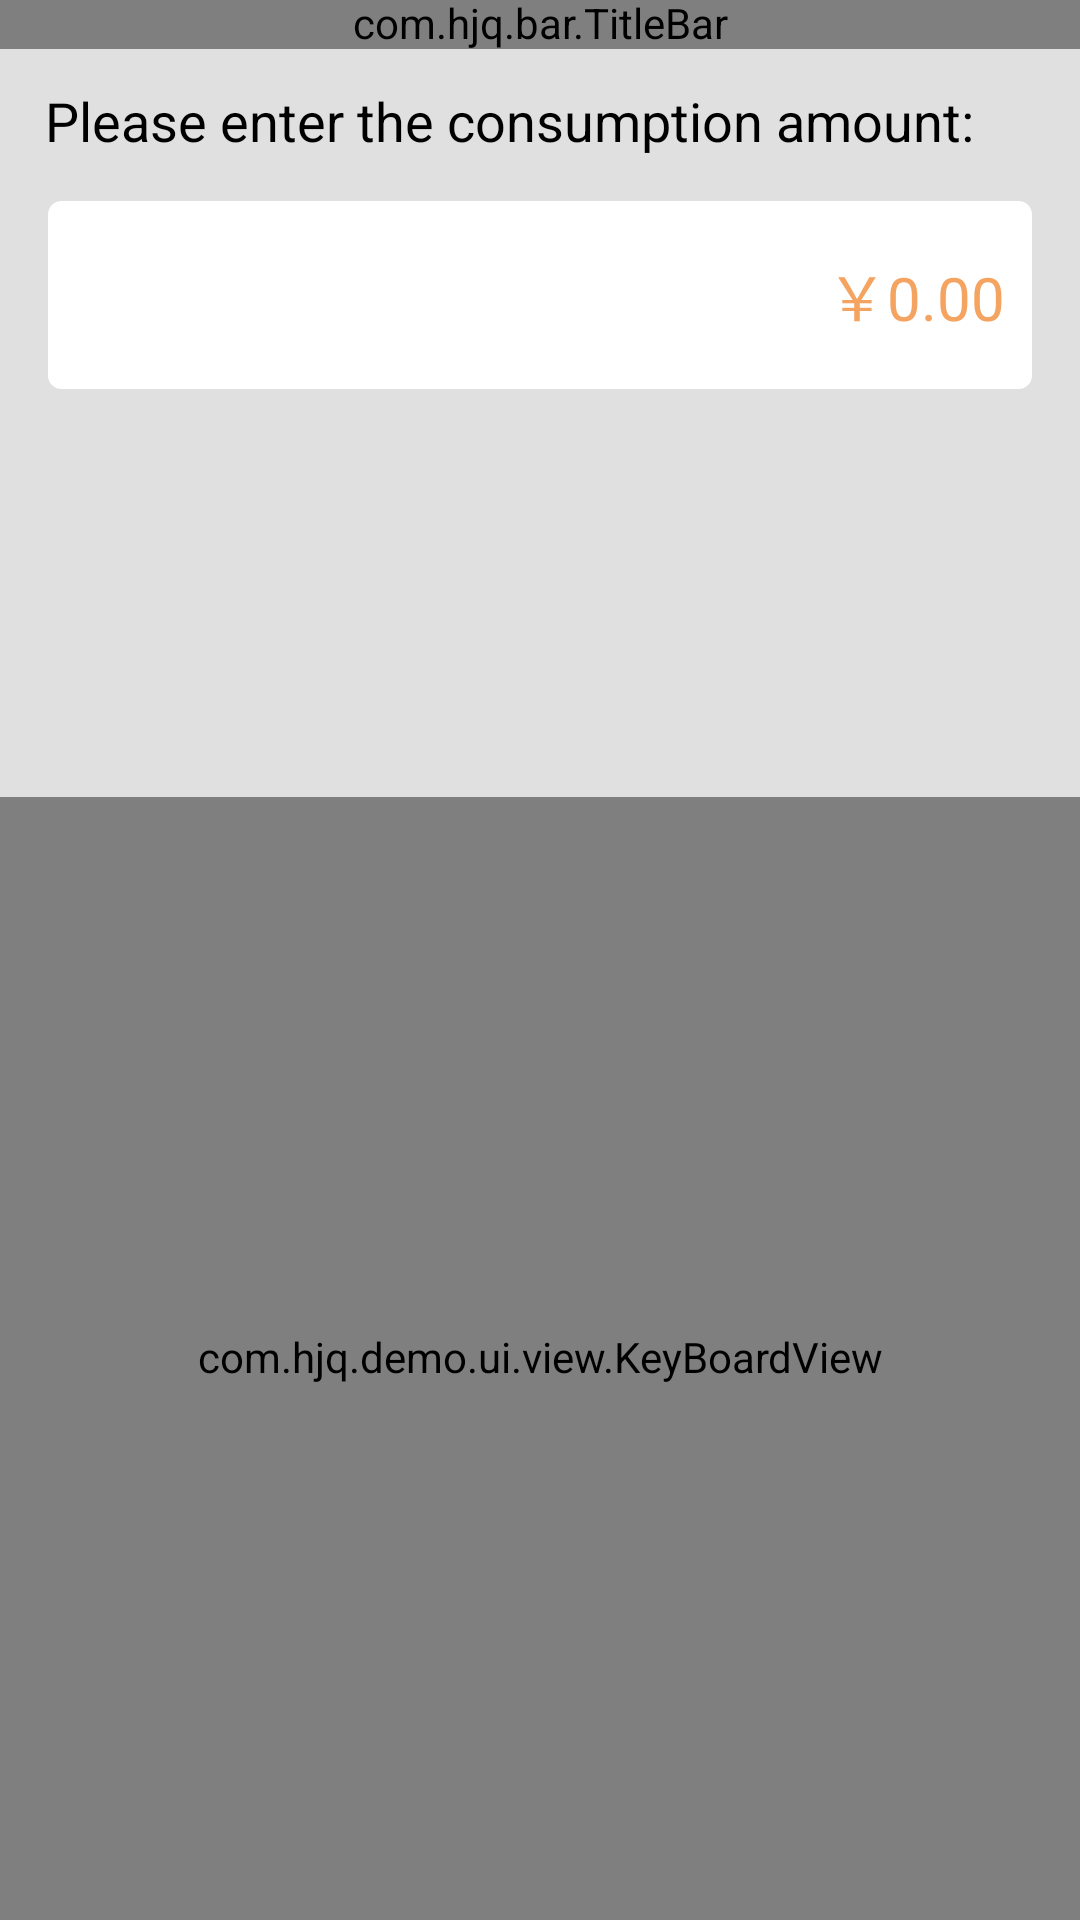

The Android layout XML behind this screen, and the referenced resources:
<!-- AndroidManifest.xml: application theme AppTheme -->
<!-- res/layout/activity_amount.xml -->
<?xml version="1.0" encoding="utf-8"?>
<LinearLayout xmlns:android="http://schemas.android.com/apk/res/android"
    xmlns:app="http://schemas.android.com/apk/res-auto"
    xmlns:tools="http://schemas.android.com/tools"
    android:layout_width="match_parent"
    android:layout_height="match_parent"
    android:orientation="vertical"
    android:background="@color/grey1"
    tools:context=".ui.activity.AmountActivity">
 
    <com.hjq.bar.TitleBar
        app:titleSize="@dimen/dp_16"
        android:layout_width="match_parent"
        android:layout_height="wrap_content"
        app:title="@string/cardsale_title" />

    <LinearLayout
        android:layout_width="match_parent"
        android:layout_height="match_parent"
        android:weightSum="5"
        android:orientation="vertical">

        <LinearLayout
            android:layout_width="match_parent"
            android:layout_height="0dp"
            android:layout_weight="2"
            android:orientation="vertical"
            android:weightSum="5"
            android:layout_marginLeft="15dp"
            android:layout_marginRight="15dp">

            <TextView
                android:id="@+id/am_type"
                android:layout_width="match_parent"
                android:layout_height="0dp"
                android:layout_weight="1"
                android:text="@string/cardsale_transa_amount"
                android:textColor="@color/black"
                android:textSize="18sp"
                android:gravity="center_vertical"/>

            <EditText
                android:maxLength="14"
                android:id="@+id/am_amount"
                android:layout_width="match_parent"
                android:layout_height="0dp"
                android:layout_weight="1.3"
                android:background="@drawable/tv_amount_shape"
                android:text="￥0.00"
                android:textSize="20sp"
                android:textColor="@color/SandyBrown"
                android:gravity="right|center_vertical"
                android:paddingRight="10dp"
                android:enabled="false"/>

        </LinearLayout>

        <LinearLayout
            android:layout_width="match_parent"
            android:layout_height="0dp"
            android:layout_weight="3"
            android:orientation="vertical">

            <com.hjq.demo.ui.view.KeyBoardView
                android:id="@+id/am_kb_view"
                android:layout_width="match_parent"
                android:layout_height="match_parent">

            </com.hjq.demo.ui.view.KeyBoardView>
        </LinearLayout>

    </LinearLayout>
</LinearLayout>
<!-- res/layout/common_second_title_layout.xml (included above) -->
<?xml version="1.0" encoding="utf-8"?>
<RelativeLayout xmlns:android="http://schemas.android.com/apk/res/android"
    android:layout_width="match_parent"
    android:layout_height="wrap_content" 
    android:background="@color/dodger_blue"
    android:padding="@dimen/space_5">
    
    <TextView 
        android:id="@+id/comm_second_title_name_tv"
        android:layout_width="wrap_content"
        android:layout_height="wrap_content"
        android:textColor="@color/white"
        android:textSize="@dimen/size_20"
        android:layout_centerInParent="true"
        />
    
    <ImageView 
        android:id="@+id/comm_second_title_back_img"
        android:layout_width="wrap_content"
        android:layout_height="wrap_content"
        android:layout_alignParentRight="true"
        android:layout_centerVertical="true"
        android:src="@drawable/title_back_img"
        android:paddingRight="@dimen/space_10"
        />
    

</RelativeLayout>
<!-- resources referenced by this layout -->
<resources>
  <color name="SandyBrown">#F4A460</color>
  <color name="black">#FF000000</color>
  <color name="dodger_blue">#ff1e90ff</color>
  <color name="grey1">#E0E0E0</color>
  <color name="white">#FFFFFFFF</color>
  <dimen name="size_20">20sp</dimen>
  <dimen name="space_10">10dp</dimen>
  <dimen name="space_5">5dp</dimen>
  <!-- drawable title_back_img: png bitmap (drawable, 12033 bytes) -->
  <!-- drawable tv_amount_shape (drawable) -->
  <?xml version="1.0" encoding="utf-8"?>
  <shape xmlns:android="http://schemas.android.com/apk/res/android" >
  
      <corners android:radius="5dp" />
  
      <solid android:color="@color/white" />
  
      <stroke
          android:width="1dp"
          android:color="@color/grey1" />
  
  </shape>
  <string name="cardsale_title">Card consumption</string>
  <string name="cardsale_transa_amount">Please enter the consumption amount:</string>
  <style name="AppTheme" parent="Theme.AppCompat.DayNight.NoActionBar">
          
          <item name="android:windowBackground">@color/common_window_background_color</item>
          
          <item name="colorPrimary">@color/common_primary_color</item>
          
          <item name="colorPrimaryDark">@color/common_primary_dark_color</item>
          
          <item name="colorAccent">@color/common_accent_color</item>
          
          <item name="android:textColor">@color/common_text_color</item>
          
          <item name="android:textSize">@dimen/sp_14</item>
          
          <item name="android:textColorHint">@color/common_text_hint_color</item>
          
          <item name="windowActionModeOverlay">true</item>
          <item name="android:windowContentOverlay">@null</item>
          
          <item name="actionModeBackground">@color/common_primary_color</item>
          
          <item name="android:textAllCaps">false</item>
          
          <item name="android:adjustViewBounds">true</item>
          
          
          
          <item name="android:overScrollMode">never</item>
          
          <item name="android:includeFontPadding">false</item>
      </style>
  <color name="common_window_background_color">#F4F4F4</color>
  <color name="common_primary_color">@color/white</color>
  <color name="common_primary_dark_color">@color/black</color>
  <color name="common_accent_color">#5A8DDF</color>
  <color name="common_text_color">#333333</color>
  <color name="common_text_hint_color">@color/panda</color>
</resources>
